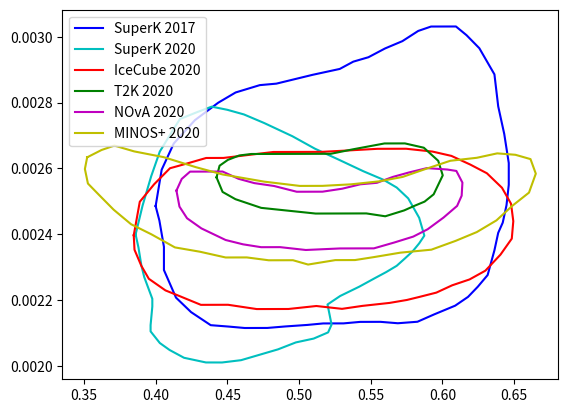
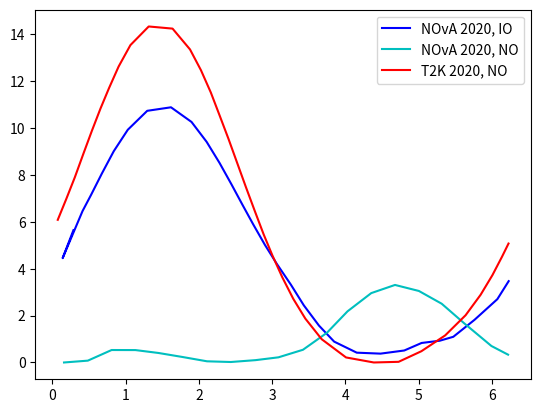

These figures' Python source, in order:
import numpy as np
from scipy import interpolate
from matplotlib import pyplot as plt

class results:
	def __init__(self):
		self.x = []
		self.y = []
		self.label = []
		self.line = ['-b','-c','-r','-g','-m','-y']
		self.contour = True


	def SK2017_theta23_dm31(self):
		self.x.append([0.4,0.404210526315789,0.412631578947368,0.427368421052632,0.443684210526316,0.455789473684211,0.472631578947368,0.484210526315789,0.509473684210526,0.528421052631579,0.537894736842105,0.548421052631579,0.56,0.572105263157895,0.583157894736842,0.592105263157895,0.601578947368421,0.609473684210526,0.616842105263158,0.62578947368421,0.636315789473684,0.638947368421053,0.638947368421053,0.643157894736842,0.646315789473684,0.646315789473684,0.644736842105263,0.642105263157895,0.638947368421053,0.636315789473684,0.631578947368421,0.624736842105263,0.617894736842105,0.608947368421053,0.594210526315789,0.582631578947368,0.568947368421053,0.556842105263158,0.542631578947368,0.531052631578947,0.516842105263158,0.505789473684211,0.490526315789474,0.477894736842105,0.462105263157895,0.451052631578947,0.438421052631579,0.424736842105263,0.414210526315789,0.405789473684211,0.405789473684211,0.402631578947368])
		self.y.append([0.002485749488562,0.002596220011159,0.002675818300167,0.002746652408406,0.002799836107495,0.002830888506602,0.002853159289567,0.002857704110099,0.002884484842849,0.002902361911847,0.002924551329738,0.002937918448949,0.002964548075135,0.002986766551981,0.003017807327506,0.003031157011345,0.003031261623582,0.003031348800446,0.003004928398735,0.002965274549005,0.002885885484471,0.002788741398549,0.002788741398549,0.002704865631393,0.002616561279524,0.002550306862563,0.00248845197136,0.002435419378836,0.002404465780175,0.002351433187651,0.00227629254231,0.002240881299981,0.002209887018784,0.002183286451553,0.002156621954622,0.002134409289567,0.002129841221871,0.00213412451181,0.002133967593454,0.002129422772922,0.002129265854566,0.002124726845825,0.002120141342756,0.002115584898642,0.002115410544914,0.002119705458434,0.002123982936582,0.002163584480193,0.002207637855682,0.00229146712851,0.002362138506602,0.00244160893621])
		self.label.append('SuperK 2017')

	def SK2020_theta23_dm31(self):
		self.x.append([0.386030150753769,0.390854271356784,0.396884422110553,0.402914572864322,0.4121608040201,0.416984924623116,0.429045226130653,0.439095477386935,0.449949748743719,0.461608040201005,0.475678391959799,0.495376884422111,0.511055276381909,0.527537688442211,0.544824120603015,0.558894472361809,0.568140703517588,0.576180904522613,0.583819095477387,0.587437185929648,0.583819095477387,0.579396984924623,0.574170854271357,0.568140703517588,0.560904522613065,0.55286432160804,0.542010050251256,0.528743718592965,0.519899497487437,0.522713567839196,0.520301507537688,0.510251256281407,0.497788944723618,0.485326633165829,0.472462311557789,0.459597989949749,0.446331658291457,0.435075376884422,0.419798994974874,0.409748743718593,0.402914572864322,0.396482412060301,0.396482412060301,0.397688442211055,0.397688442211055,0.394472361809045,0.392060301507538,0.390050251256281,0.388040201005025])
		self.y.append([0.002399570852694,0.002486669611795,0.002576116059102,0.002651433777995,0.002717313411642,0.002750252045155,0.002771374139142,0.002787798490096,0.002778315439048,0.002764118078619,0.002738132578118,0.002697985216506,0.002660216309175,0.00262715224474,0.002591728658994,0.002565743158493,0.002542140845515,0.002509126480124,0.002450211812595,0.002396030387416,0.002372503806316,0.002348981958458,0.002327819631912,0.002304307250538,0.002285511545167,0.002266720573038,0.00224088180305,0.00221270244472,0.002186851841626,0.002125610785482,0.002102077104518,0.002083297965495,0.002071597390406,0.00205047766304,0.002034069878435,0.002017662093829,0.00201067582812,0.002010742093513,0.002024960753532,0.002048567799752,0.002069801124934,0.002105160811909,0.002123999116461,0.002180506930256,0.002204054810946,0.002241750353021,0.002270022009577,0.002305355663719,0.002359527622413])
		self.label.append('SuperK 2020')

	def IC2020_theta23_dm31(self):
		self.x.append([0.384736842105263,0.388947368421053,0.398947368421053,0.41,0.421052631578947,0.435263157894737,0.447368421052632,0.464736842105263,0.482105263157895,0.5,0.51578947368421,0.53578947368421,0.554736842105263,0.574736842105263,0.593157894736842,0.606315789473684,0.619473684210526,0.631052631578947,0.641578947368421,0.647894736842105,0.649473684210526,0.648421052631579,0.640526315789474,0.63,0.618947368421053,0.606842105263158,0.59578947368421,0.583684210526316,0.575263157894737,0.563157894736842,0.544210526315789,0.53,0.512105263157895,0.492631578947368,0.470526315789474,0.450526315789474,0.431578947368421,0.416842105263158,0.406842105263158,0.395263157894737,0.39,0.385263157894737])
		self.y.append([0.00239724172401,0.002498878324344,0.002551992281942,0.00260070090199,0.002614073832992,0.002631898595871,0.002632032267063,0.002641057978427,0.00265008368979,0.002650281290683,0.002650455644411,0.002655093453599,0.002659719639204,0.002659940487261,0.002651309977683,0.002638204389065,0.002611847917054,0.002585474009671,0.002541420634183,0.002492903803236,0.00243991770504,0.002386902547889,0.002338228798587,0.002289525990329,0.002262902175935,0.002245100660219,0.002222893806956,0.002209509252371,0.002200582341454,0.002191614748001,0.002182571601265,0.002173580760647,0.002182217082016,0.002173168123489,0.002172924028269,0.002185954063604,0.00218574483913,0.002212083875767,0.002229641296262,0.002264849125907,0.002304543658174,0.002353077924493])
		self.label.append('IceCube 2020')

	def T2K2020_theta23_dm31(self):
		self.x.append([0.442480211081794,0.444591029023747,0.450395778364116,0.458311345646438,0.466754617414248,0.476781002638522,0.488918205804749,0.508970976253298,0.522163588390501,0.537467018469657,0.559630606860158,0.573878627968338,0.587071240105541,0.597097625329815,0.600263852242744,0.593931398416887,0.587598944591029,0.580211081794195,0.57335092348285,0.560158311345646,0.546965699208443,0.531662269129288,0.511609498680739,0.492612137203166,0.473614775725594,0.455672823218997,0.446701846965699])
		self.y.append([0.002572932962851,0.002608354542695,0.002626117869568,0.002639479767436,0.002643997945221,0.002644108856562,0.002644243117659,0.002644464940341,0.002644610876316,0.002658054498331,0.002675998785813,0.002676156396666,0.002663027996357,0.002623315898849,0.002579103135872,0.00252151096271,0.002499317019637,0.002485960959208,0.002472610736218,0.002454765685199,0.002463469306746,0.002463300021015,0.002463078198333,0.002471717608051,0.002480357017769,0.00250670721741,0.002528731874752])
		self.label.append('T2K 2020')

	def NOvA2020_theta23_dm31(self):
		self.x.append([0.414511873350923,0.41820580474934,0.42401055408971,0.433509234828496,0.446701846965699,0.45778364116095,0.468865435356201,0.482585751978892,0.498416886543536,0.516358839050132,0.530079155672823,0.542744063324538,0.554353562005277,0.565435356200528,0.576517150395778,0.589182058047493,0.603430079155673,0.60976253298153,0.613984168865435,0.613456464379947,0.610290237467019,0.600791556728232,0.589709762532982,0.579683377308707,0.566490765171504,0.552242744063325,0.541688654353562,0.528496042216359,0.504749340369393,0.486807387862797,0.473614775725594,0.460949868073879,0.448812664907652,0.431926121372032,0.421899736147757,0.416622691292876])
		self.y.append([0.002532800569734,0.002568239661896,0.00259042776753,0.002590532841432,0.002590678777407,0.00256867746982,0.002555525719756,0.002546827935648,0.002529303943774,0.0025295024167,0.002538503747636,0.002551918182455,0.002556471384874,0.002574293086137,0.002587690008639,0.002601104443459,0.00259683727555,0.002592482546057,0.002557131015481,0.002517302169192,0.002486293693231,0.00245079038924,0.002415269572933,0.002393034767787,0.002375189716767,0.00235733299087,0.00235721624209,0.002357070306115,0.002352382842599,0.002361033927195,0.002360887991221,0.002369597450207,0.002382737525393,0.002417948957433,0.00244881149742,0.002484151353118])
		self.label.append('NOvA 2020')

	def MINOS2020_theta23_dm31(self):
		self.x.append([0.352242744063325,0.362269129287599,0.371240105540897,0.384960422163588,0.405540897097625,0.428232189973615,0.446701846965699,0.475725593667546,0.500527704485488,0.516358839050132,0.536411609498681,0.555936675461741,0.572295514511873,0.587071240105541,0.605540897097625,0.62401055408971,0.638258575197889,0.650923482849604,0.661477572559367,0.665171503957784,0.660422163588391,0.648812664907652,0.637730870712401,0.62401055408971,0.609234828496042,0.592348284960422,0.570712401055409,0.552242744063325,0.539050131926121,0.52532981530343,0.506332453825858,0.495778364116095,0.478891820580475,0.463588390501319,0.448812664907652,0.430870712401055,0.413456464379947,0.397097625329815,0.382849604221636,0.370712401055409,0.360686015831135,0.352770448548813,0.35065963060686])
		self.y.append([0.002633881663437,0.002656116468583,0.002669490041329,0.002651942699699,0.002634471244776,0.002603748803325,0.002581829219885,0.002560026385224,0.002547026408574,0.002547201531744,0.002551848133187,0.002560913675952,0.002574368972844,0.002596656314942,0.002623409297873,0.00263246316576,0.002645895112896,0.002641610432671,0.002628452845168,0.00258424591963,0.002526671258785,0.002486719826278,0.002442349452448,0.002406799448946,0.002380087328087,0.002353351857473,0.002344262964952,0.002330784318304,0.002321788824807,0.002321637051393,0.002308152567306,0.002321310154809,0.002321123356761,0.002329803628552,0.00232964018026,0.002347140822378,0.002360222523175,0.002399864571415,0.00243068041189,0.002474793938403,0.002518930814673,0.002554241483177,0.002598465921031])
		self.label.append('MINOS+ 2020')

	def NOvA2020_dcp_IO(self):
		self.contour = False
		self.x.append([0.2891863504531,0.14217912682035,0.413751248213036,0.530174975830684,0.677515171657393,0.839589387066773,1.03113164164149,1.29634399412957,1.62049242494833,1.90043879701908,2.10671507117647,2.28352330616852,2.4455975215779,2.59293771740461,2.74027791323132,2.9023521286407,3.06442634405008,3.2559685986248,3.43277683361685,3.63905310777425,3.84666883825733,4.15474379316773,4.47889222398649,4.80304065480525,5.03922893105326,5.28784816920906,5.47196514385851,5.76075192767886,6.07284525156634,6.22732921446343])
		self.y.append([5.64299028092132,4.45247895678931,6.46172280655041,7.15257622154174,8.06377313273865,9.01555496383083,9.93105350248208,10.7395214291766,10.8894833032764,10.2641958460924,9.41485820796166,8.51151644255093,7.60031953135402,6.74410864066036,5.90360804153908,5.01597656770071,4.20689655172414,3.32057426885014,2.43687036790486,1.57444082013048,0.88958416544623,0.418537659916971,0.37734554975934,0.511472063196194,0.83234465993084,0.929303687924339,1.09625882039676,1.81893223272535,2.70227908158943,3.47113122975192])
		self.label.append('NOvA 2020, IO')

	def NOvA2020_dcp_NO(self):
		# self.contour = False
		self.x.append([0.161078115279876,0.485917307696596,0.810181807893729,1.1352904783844,1.4488019931011,1.77496112530567,2.11149230303676,2.43665230448247,2.77392451765291,3.08649158471051,3.42085027970773,3.74768993442132,4.02861364267401,4.35227653531776,4.67673476701256,5.00231583030882,5.31365252714982,5.62555197649585,5.99183345750474,6.21910793636872])
		self.y.append([0,0.078173712309315,0.531448441530614,0.529263533886372,0.405774676936986,0.235477286429372,0.050176721001492,0.020296953302534,0.099596055550713,0.21990424397233,0.54232029578742,1.26724440539745,2.18210718790408,2.95997040346909,3.3087201591751,3.05166267743315,2.50697014889853,1.65865280254773,0.703546223064862,0.333203953250923])
		self.label.append('NOvA 2020, NO')

	def T2K2020_dcp_IO(self):
		pass
		# self.contour = False
		self.x.append([])
		self.y.append([])
		self.label.append('T2K 2020, IO')

	def T2K2020_dcp_NO(self):
		self.contour = False
		self.x.append([0.075786913417991,0.192350869045088,0.308859685620327,0.425221464723945,0.541620003195469,0.658092060402804,0.774692775397808,0.905978857870901,1.06683785182365,1.31658099737096,1.6418546186811,1.87994036613748,2.02935984479816,2.16412336347508,2.28416107936921,2.40421717494729,2.52436516894513,2.64451316294298,2.76460601788897,2.88466211346705,3.00455279188956,3.13927587526178,3.28875049297432,3.45286391629894,3.67615665445141,4.00861654653363,4.38753211089948,4.72550590816747,5.03663571288931,5.36049242765475,5.63966645985117,5.8449307702333,6.00592944978409,6.13746182002214,6.22509615310792])
		self.y.append([6.08771140894343,6.98113135515909,7.904300763928,8.90680207283891,9.88947040671431,10.8324727905187,11.7060597616989,12.6293461791701,13.5429501265281,14.3382582758867,14.2470765853507,13.3589890448123,12.4716418502447,11.5187288293577,10.5379326347187,9.54721995256189,8.50692483281638,7.46662971307087,6.45608405587859,5.46537137372183,4.56390707922481,3.63281033087681,2.71571367375594,1.87343823130439,0.993727804705202,0.214488850458913,0.000,0.028002980967465,0.480821931144796,1.15411127834081,2.01636436113249,2.8906533845263,3.72889202674938,4.51929751148272,5.07532286469034])
		self.label.append('T2K 2020, NO')



	def plot(self, ax):	# plot the result
		# append the starting x,y coordinates
		for i,(x,y) in enumerate(zip(self.x,self.y)):
			if self.contour:
				x = np.r_[x, x[0]]
				y = np.r_[y, y[0]]
			ax.plot(x, y, self.line[i], label=self.label[i])
		ax.legend()
		plt.show()


cont = results()

cont.SK2017_theta23_dm31()
cont.SK2020_theta23_dm31()
cont.IC2020_theta23_dm31()
cont.T2K2020_theta23_dm31()
cont.NOvA2020_theta23_dm31()
cont.MINOS2020_theta23_dm31()
fig, ax = plt.subplots(1, 1)
cont.plot(ax)

cont = results()
cont.NOvA2020_dcp_IO()
cont.NOvA2020_dcp_NO()
cont.T2K2020_dcp_NO()
fig, ax = plt.subplots(1, 1)
cont.plot(ax)